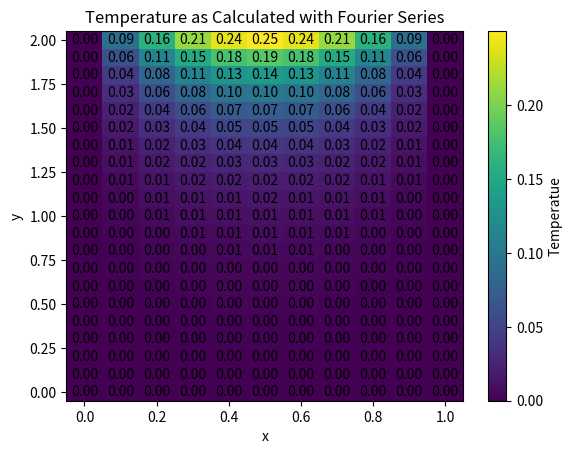

The matplotlib source for this figure:
#Laplace Equation Fourier Series Plotter (h=0.1)

import numpy as np
import matplotlib.pyplot as plt

def series_sum(x, y, sum_lim):
    S = 0
    for n in range(1, sum_lim+1):
        S = S+ (2*(-2*np.cos(np.pi*n)+2)*np.sin(n*np.pi*x)*np.sinh(np.pi*n*y))/(np.pi**3 * n**3 * np.sinh(2*np.pi*n))
    return S

x = np.linspace(0, 1, 11)
y = np.linspace(0, 2, 21)

#generate coordinate grid
X, Y = np.meshgrid(x, y)

#generate temperature grid, iterate sum 100 times
T = series_sum(X, Y, 100)

plt.pcolormesh(X, Y, T, shading='auto')
plt.colorbar(label='Temperatue')
plt.xlabel('x')
plt.ylabel('y')
plt.title('Temperature as Calculated with Fourier Series')

for i in range(len(x)):
    for j in range(len(y)):
        plt.text(x[i], y[j], f'{T[j, i]:.2f}', ha='center', va='center')

plt.show()




